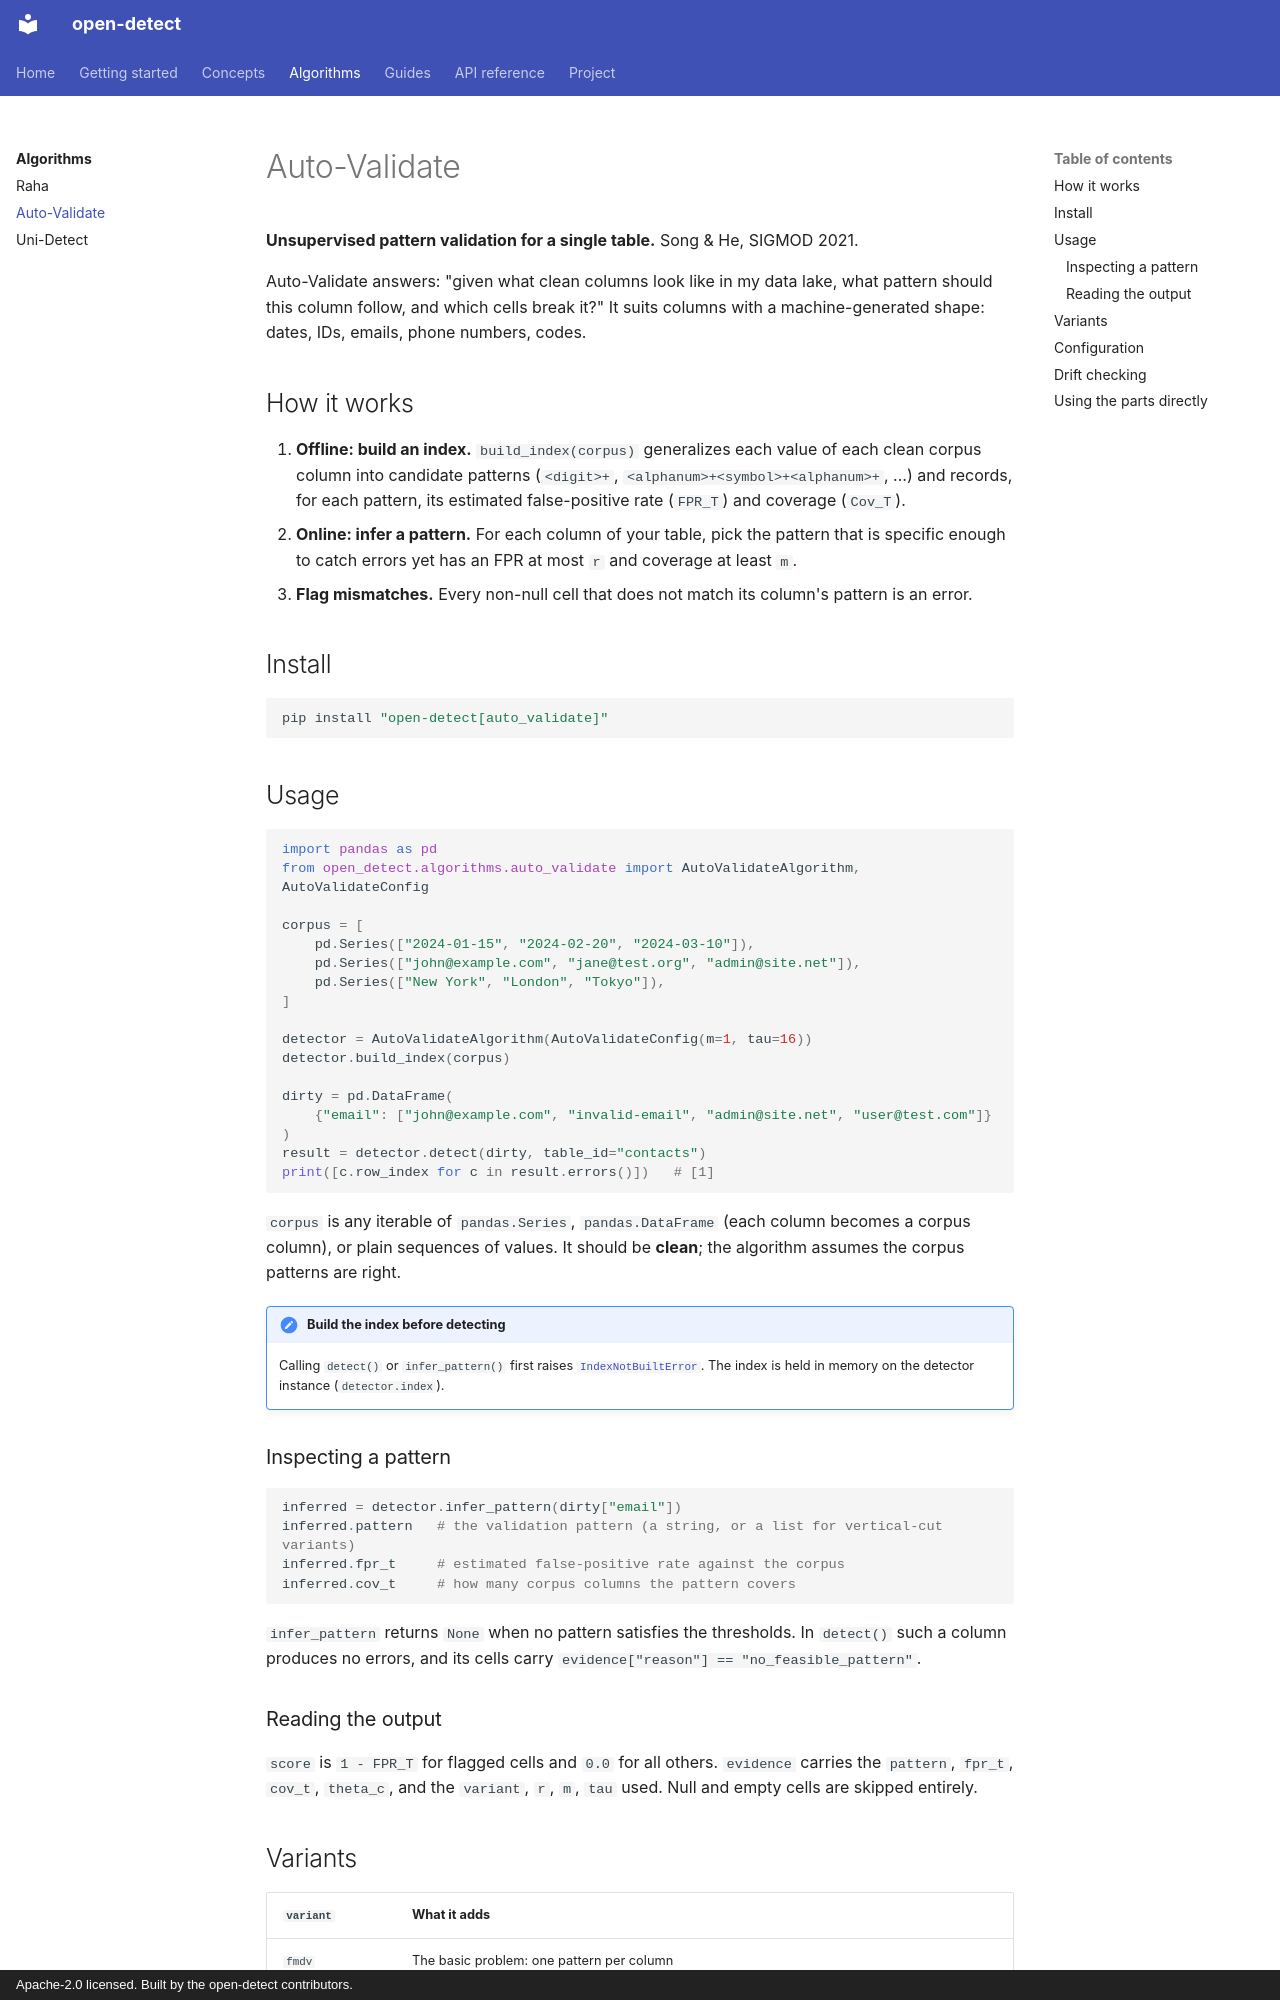

repository: arman1371/open-detect · page: algorithms/auto-validate/index.html · generator: mkdocs · copyright: Apache-2.0 licensed. Built by the open-detect contributors.

# Auto-Validate

**Unsupervised pattern validation for a single table.** Song & He, SIGMOD 2021.

Auto-Validate answers: "given what clean columns look like in my data lake, what pattern should
this column follow, and which cells break it?" It suits columns with a machine-generated shape:
dates, IDs, emails, phone numbers, codes.

## How it works

1. **Offline: build an index.** `build_index(corpus)` generalizes each value of each clean corpus
   column into candidate patterns (`<digit>+`, `<alphanum>+<symbol>+<alphanum>+`, ...) and
   records, for each pattern, its estimated false-positive rate (`FPR_T`) and coverage (`Cov_T`).
2. **Online: infer a pattern.** For each column of your table, pick the pattern that is
   specific enough to catch errors yet has an FPR at most `r` and coverage at least `m`.
3. **Flag mismatches.** Every non-null cell that does not match its column's pattern is an error.

## Install

```bash
pip install "open-detect[auto_validate]"
```

## Usage

```python
import pandas as pd
from open_detect.algorithms.auto_validate import AutoValidateAlgorithm, AutoValidateConfig

corpus = [
    pd.Series(["2024-01-15", "2024-02-20", "2024-03-10"]),
    pd.Series(["john@example.com", "jane@test.org", "admin@site.net"]),
    pd.Series(["New York", "London", "Tokyo"]),
]

detector = AutoValidateAlgorithm(AutoValidateConfig(m=1, tau=16))
detector.build_index(corpus)

dirty = pd.DataFrame(
    {"email": ["john@example.com", "invalid-email", "admin@site.net", "user@test.com"]}
)
result = detector.detect(dirty, table_id="contacts")
print([c.row_index for c in result.errors()])   # [1]
```

`corpus` is any iterable of `pandas.Series`, `pandas.DataFrame` (each column becomes a corpus
column), or plain sequences of values. It should be **clean**; the algorithm assumes the corpus
patterns are right.

!!! important "Build the index before detecting"
    Calling `detect()` or `infer_pattern()` first raises
    [`IndexNotBuiltError`](../reference/exceptions.md). The index is held in memory on the
    detector instance (`detector.index`).

### Inspecting a pattern

```python
inferred = detector.infer_pattern(dirty["email"])
inferred.pattern   # the validation pattern (a string, or a list for vertical-cut variants)
inferred.fpr_t     # estimated false-positive rate against the corpus
inferred.cov_t     # how many corpus columns the pattern covers
```

`infer_pattern` returns `None` when no pattern satisfies the thresholds. In `detect()` such a
column produces no errors, and its cells carry `evidence["reason"] == "no_feasible_pattern"`.

### Reading the output

`score` is `1 - FPR_T` for flagged cells and `0.0` for all others. `evidence` carries the
`pattern`, `fpr_t`, `cov_t`, `theta_c`, and the `variant`, `r`, `m`, `tau` used. Null and empty
cells are skipped entirely.
